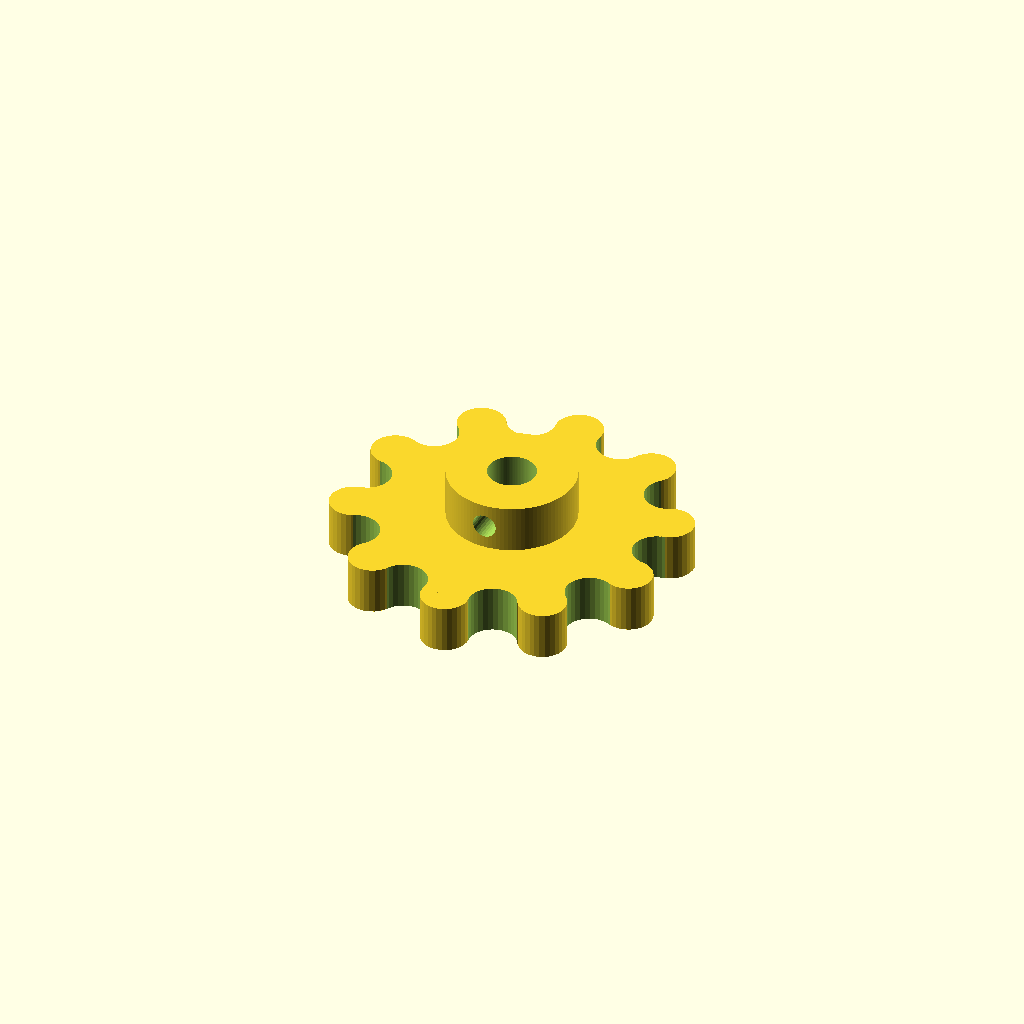
Cell 1: the model at its default parameters.
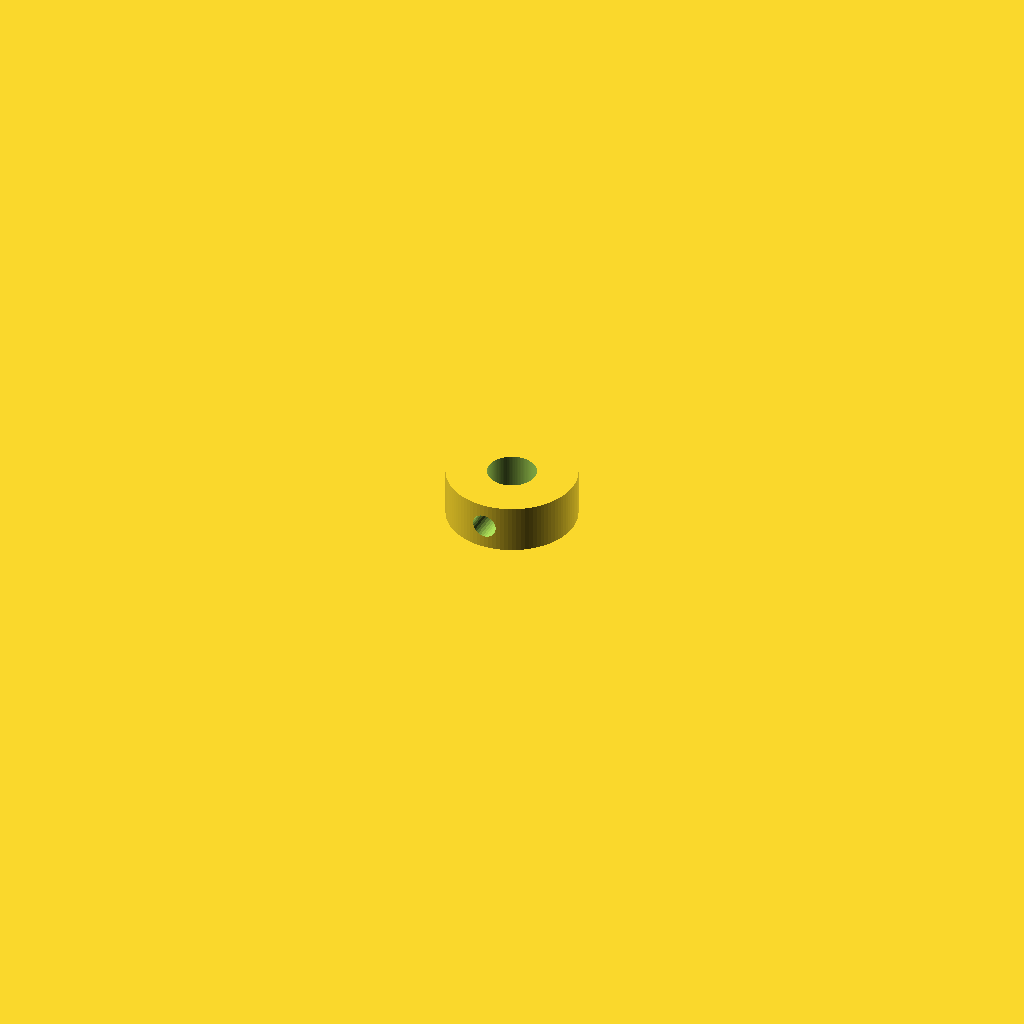
Cell 2: the same model with teethCount = 100.
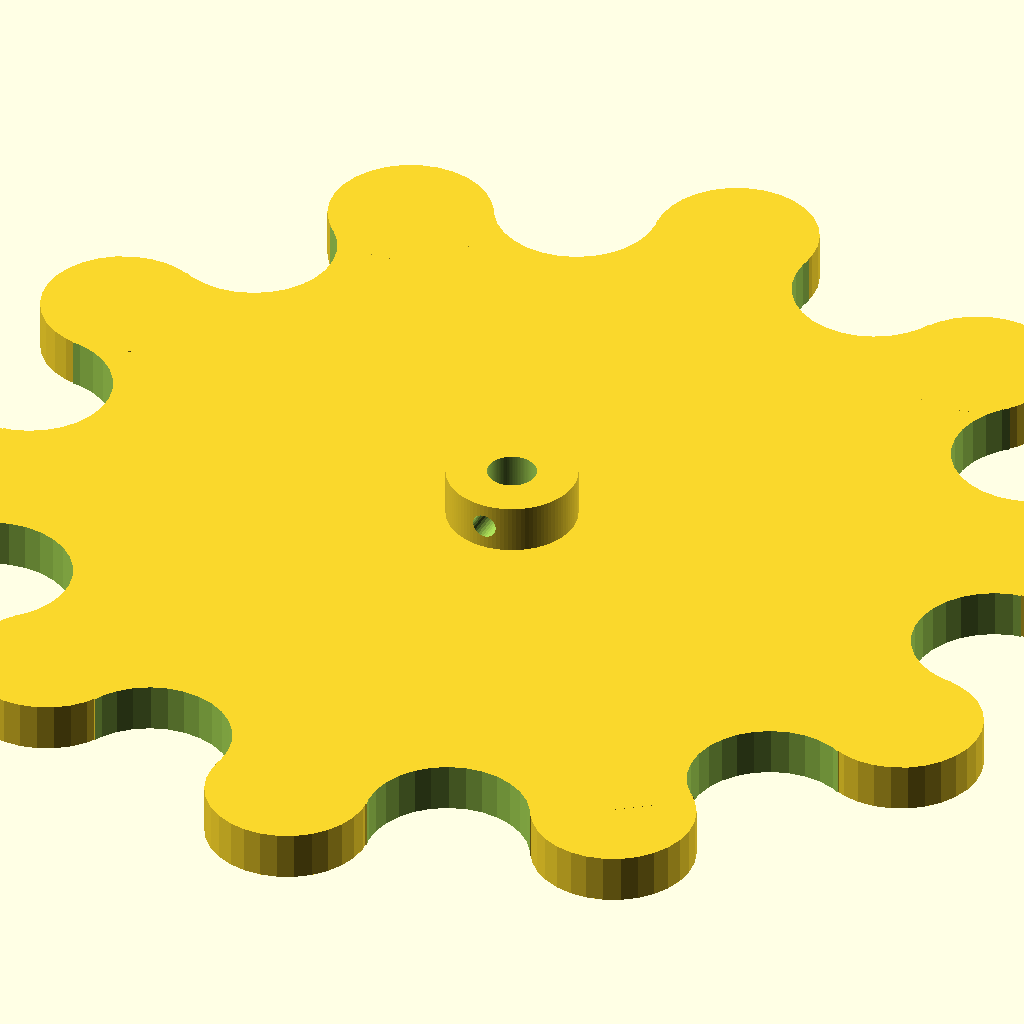
Cell 3 — toothDiameter set to 10, the other parameters unchanged.
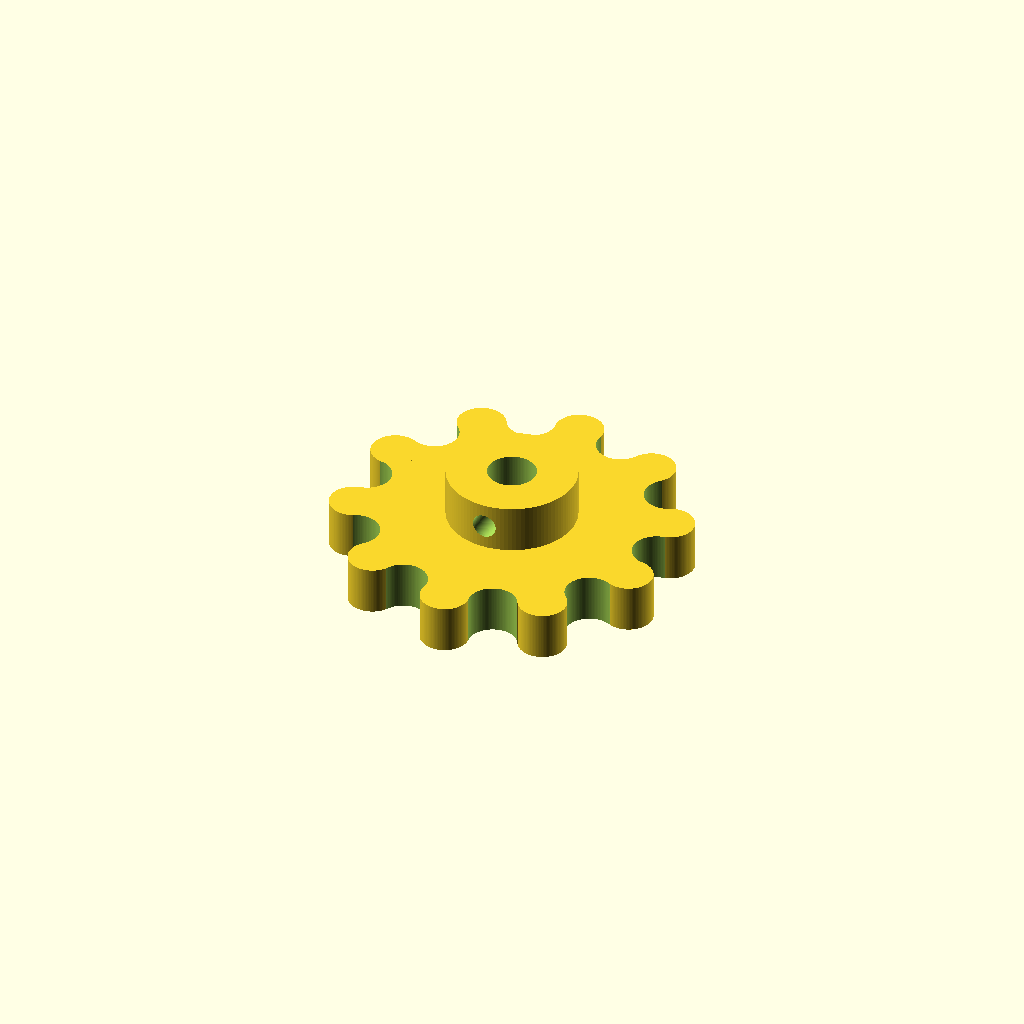
Cell 4: geometryResolution = 100 (everything else at default).
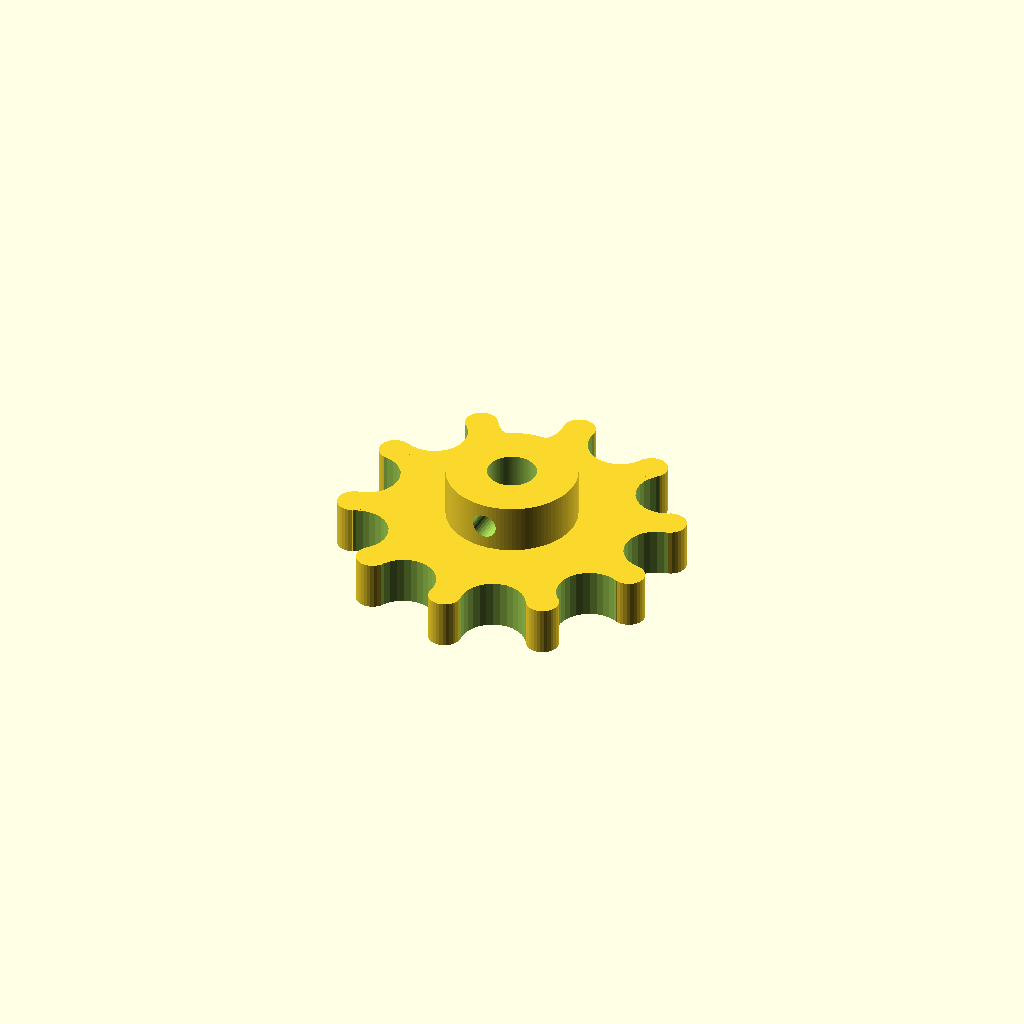
Cell 5 — spaceBetweenTeeth set to 2, the other parameters unchanged.
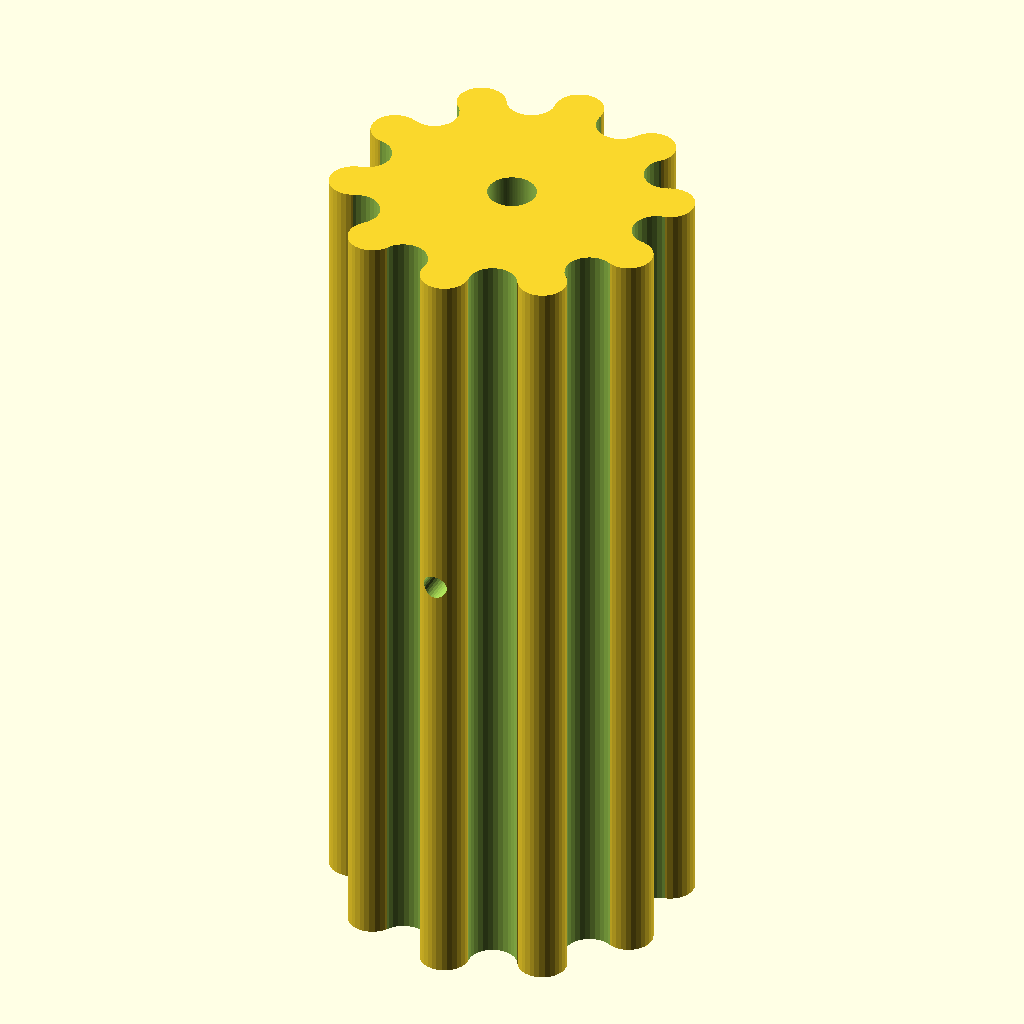
Cell 6: thickness = 100 (everything else at default).
One fixed orthographic camera (rotation 55°, 0°, 25°; colour scheme Cornfield) for every cell.
Source of the model, inputs/thingiverse/files/thing-2128701/files/thingverse-cog-configurator.scad:


/*[COG]*/

// total amount of teeth
teethCount = 10; // [4:1:100]

// diameter of each tooth
toothDiameter = 3; // [0.5:0.1:10]

// polygon resoultion
geometryResolution = 30; // [20:1:100]

// correction parameter to slightly adjust the space between the teeth
spaceBetweenTeeth = 0; // [0:0.1:2]

// cog height or thickness
thickness = 6; // [1:0.5:100]

/* [Axis Hole] */

// what kind of axis do you want to use
axisType = "hole"; // [hole:round hole,four:4 corner axis,five:5 corner axis,six:6 corner axis]

// round hole radius
holeRadius = 6; // [0:0.1:50]

/* [Axis Fix] */

// axis fix size radius
axisFixRadius = 8; // [1:0.5:100]

// axis fix size height
axisFixHeight = 10; // [1:0.5:100]

// axis fix offsset (default is centered)
axisFixOffset = 4; // [0:0.5:100]

/* [Screw Fix] */

// radius of the screw hole to fix the cog (default is 1.5 for 3mm screw)
axisFixScrewHoleRadisu = 1.5; // [0.1:0.1:10]

// offset to where the screw hole should be (default is 0 which is the center of the cog's height)
axisFixScrewHoleOffset = 6; // [0:0.1:100]

/* [Hidden] */

cog(teethCount,toothDiameter,spaceBetweenTeeth,thickness,holeRadius);
module cog(tooth_count,tooth_diameter,space_between_teeth,height,holeDiameter){
    
    res=geometryResolution;
    cogSegment = tooth_diameter;       
    angle = 360/(tooth_count*4);    
    radius = cogSegment/sin(angle);
	difference(){		
		difference(){
			union(){
				difference(){
					difference(){
						union(){
							cylinder(h = height,r=radius, center = true, $fn=res);
							for(r=[0 : 360/tooth_count : 360]){
								rotate([0,0,r]) translate([0,radius,0]) cylinder(h = height,r=tooth_diameter-(space_between_teeth/2), center = true,$fn=res);
							}
						}    
						rotate([0,0,(360/tooth_count)/2]){
							for(r=[0 : 360/tooth_count : 360]){
								rotate([0,0,r]) translate([0,radius,0]) cylinder(h = height+4,r=tooth_diameter+(space_between_teeth/2), center = true,$fn=res);
							}    
						}
					}
	
				}
				// axis fix
				translate([0,0,axisFixOffset]) cylinder(h = axisFixHeight,r=axisFixRadius, center = true, $fn=100);							
			}
			//screw hole fixature
			rotate([90,0,0]) translate([0,axisFixScrewHoleOffset,(radius+10)/2]) cylinder(h = radius+10,r=axisFixScrewHoleRadisu, center = true,$fn=res);
		}
		ha = axisFixHeight+ height +10;
		if (axisType == "hole") {
			cylinder(h = ha,r=(holeDiameter/2), center = true,$fn=100);			
		}else if(axisType == "four"){
			rotate([0,0,45]) cylinder(h = ha,r=(holeDiameter/2), center = true,$fn=4);
		}else if(axisType == "five"){
			rotate([0,0,20]) cylinder(h = ha,r=(holeDiameter/2), center = true,$fn=5);
		}else if(axisType == "six"){
			rotate([0,0,0]) cylinder(h = ha,r=(holeDiameter/2), center = true,$fn=6);
		}
	}	
}
Parameter table extracted from the source (name, type, default, range or options):
teethCount: number, default 10, range 4 to 100, step 1
toothDiameter: number, default 3, range 0.5 to 10, step 0.1
geometryResolution: number, default 30, range 20 to 100, step 1
spaceBetweenTeeth: number, default 0, range 0 to 2, step 0.1
thickness: number, default 6, range 1 to 100, step 0.5
axisType: string, default "hole", options "hole", "four", "five", "six"
holeRadius: number, default 6, range 0 to 50, step 0.1
axisFixRadius: number, default 8, range 1 to 100, step 0.5
axisFixHeight: number, default 10, range 1 to 100, step 0.5
axisFixOffset: number, default 4, range 0 to 100, step 0.5
axisFixScrewHoleRadisu: number, default 1.5, range 0.1 to 10, step 0.1
axisFixScrewHoleOffset: number, default 6, range 0 to 100, step 0.1
